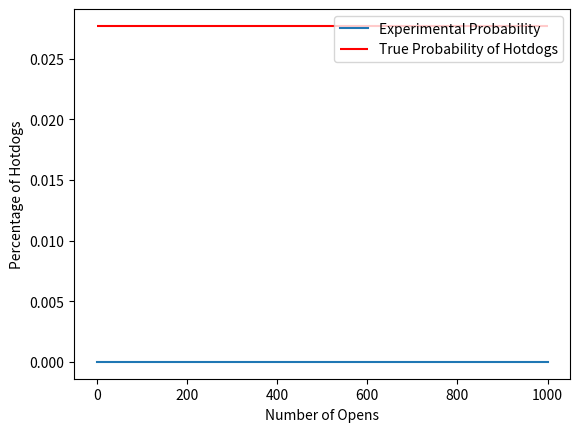

The script that saved this image:
import matplotlib.pyplot as plt
import numpy as np
import random

crates = 1000
prop = []
opens = []
hotdogs = 0

def open_crate():
    crate = ['Piece of Lint', 'Nipple', 'Hotdog', 'Charizard Pokemon Card', 'Blank Check', 'Half Drank Seltzer', 'Dual Nipples']
    weighted_open = random.choices(crate, weights=[7, 6, 5, 4, 3, 2, 1])

    if weighted_open == 'Hotdog':
        return 1
    else:
        return 0

for open in range(crates):
    hotdogs += open_crate()
    prop.append(hotdogs/(open+1))
    opens.append(open+1)
 
plt.plot(opens, prop, label='Experimental Probability')
plt.xlabel('Number of Opens')
plt.ylabel('Percentage of Hotdogs')

plt.hlines(0.0277, 0, crates, colors='red', label='True Probability of Hotdogs')
plt.legend()
plt.show()